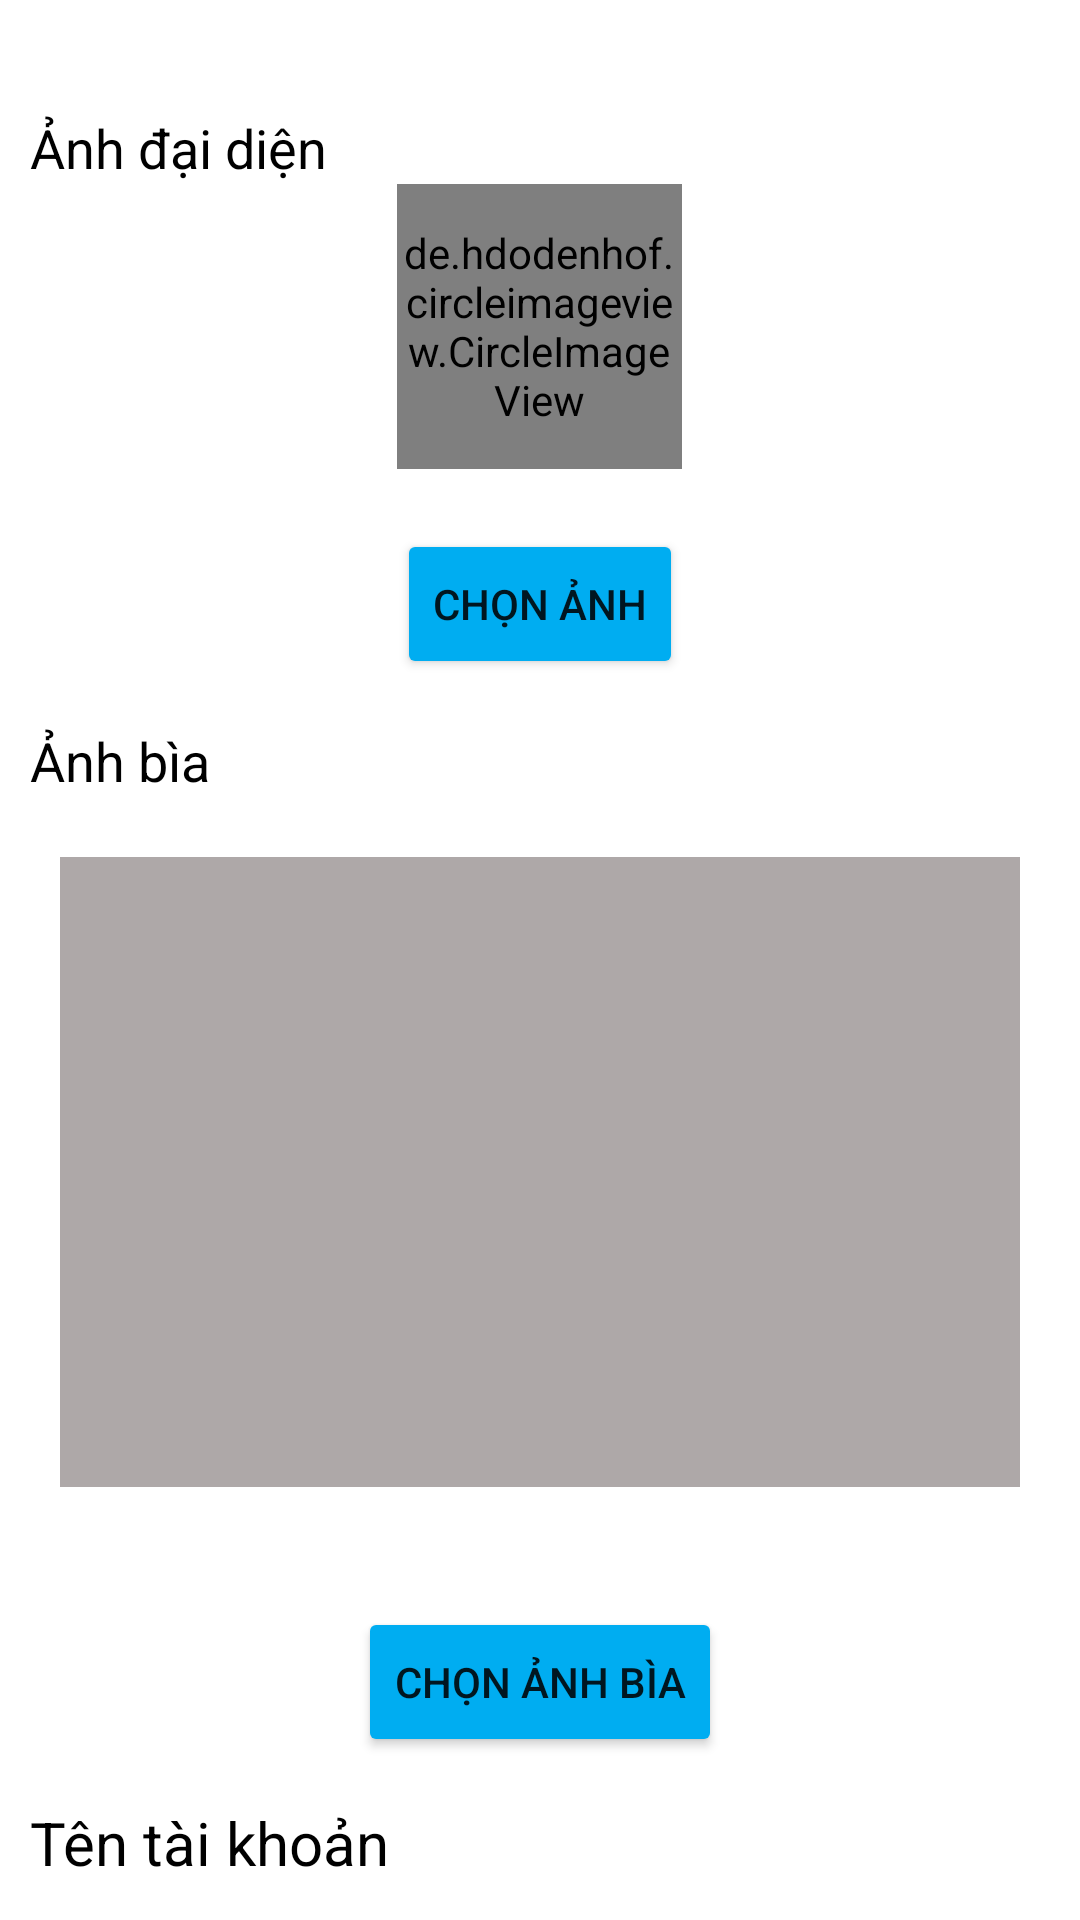

The Android layout XML behind this screen, and the referenced resources:
<!-- AndroidManifest.xml: application theme Theme.Demotiki -->
<!-- res/layout/activity_thong_tin_tai_khoan.xml -->
<?xml version="1.0" encoding="utf-8"?>
<LinearLayout xmlns:android="http://schemas.android.com/apk/res/android"
    xmlns:app="http://schemas.android.com/apk/res-auto"
    xmlns:tools="http://schemas.android.com/tools"
    android:layout_width="match_parent"
    android:layout_height="match_parent"
    tools:context=".ThongTinTaiKhoan.ThongTinTaiKhoanActivity"
    android:orientation="vertical">
    <androidx.core.widget.NestedScrollView
        android:layout_width="match_parent"
        android:layout_height="match_parent">
        <LinearLayout
            android:layout_width="match_parent"
            android:layout_height="wrap_content"
            android:orientation="vertical"
            android:layout_marginBottom="50dp">
            <TextView
                android:layout_width="match_parent"
                android:layout_height="wrap_content"
                android:text="Cập nhật thông tin"
                android:textColor="@color/white"
                android:textSize="20dp"
                android:textStyle="bold"
                android:gravity="center|center_horizontal"/>
            <TextView
                android:layout_marginTop="10dp"
                android:paddingLeft="10dp"
                android:layout_width="match_parent"
                android:layout_height="wrap_content"
                android:text="Ảnh đại diện"
                android:textColor="@color/black"
                android:textSize="18dp"
                />
            <de.hdodenhof.circleimageview.CircleImageView
                android:id="@+id/edt_avatar"
                android:layout_width="95dp"
                android:layout_height="95dp"
                android:src="@drawable/baseline_account_circle_24"
                android:layout_gravity="center"/>
            <Button
                android:id="@+id/btn_editavatar"
                android:layout_width="wrap_content"
                android:layout_height="50dp"
                android:text="Chọn ảnh"
                android:layout_marginTop="20dp"
                android:layout_gravity="center"
                android:backgroundTint="#00adf1"
                />
            <TextView
                android:layout_marginTop="15dp"
                android:paddingLeft="10dp"
                android:layout_width="match_parent"
                android:layout_height="wrap_content"
                android:text="Ảnh bìa"
                android:textColor="@color/black"
                android:textSize="18dp"
                />

            <ImageView
                android:background="#AEA8A8"
                android:id="@+id/imageView"
                android:layout_width="match_parent"
                android:layout_height="210dp"
                android:adjustViewBounds="true"
                android:scaleType="fitXY"
                android:src="@drawable/baseline_add_photo_alternate_24"
                android:layout_margin="20dp"/>

            <Button
                android:id="@+id/btn_editanhbia"
                android:layout_width="wrap_content"
                android:layout_height="50dp"
                android:text="Chọn ảnh bìa"
                android:layout_marginTop="20dp"
                android:layout_gravity="center"
                android:backgroundTint="#00adf1"
                />

            <TextView
                android:layout_marginTop="15dp"
                android:paddingLeft="10dp"
                android:layout_width="match_parent"
                android:layout_height="wrap_content"
                android:text="Tên tài khoản"
                android:textColor="@color/black"
                android:textSize="20dp"
                />

            <EditText
                android:id="@+id/edit_tenND"
                android:layout_width="match_parent"
                android:layout_height="50dp"
                android:textColor="@color/black"
                android:layout_marginLeft="15dp"
                android:layout_marginRight="15dp"
                android:textColorHint="#636262"
                android:background="@drawable/background_edit"/>

            <TextView
                android:layout_marginTop="20dp"
                android:paddingLeft="10dp"
                android:layout_width="match_parent"
                android:layout_height="wrap_content"
                android:text="Số điện thoại"
                android:textColor="@color/black"
                android:textSize="20dp"
                />

            <EditText
                android:id="@+id/edit_SDTND"
                android:layout_width="match_parent"
                android:layout_height="50dp"
                android:textColor="@color/black"
                android:layout_marginLeft="15dp"
                android:layout_marginRight="15dp"
                android:background="@drawable/background_edit"
                android:inputType="phone"/>

            <TextView
                android:layout_marginTop="20dp"
                android:paddingLeft="10dp"
                android:layout_width="match_parent"
                android:layout_height="wrap_content"
                android:text="Giới tính"
                android:textColor="@color/black"
                android:textSize="20dp"
                />

            <RadioGroup
                android:id="@+id/rad_group"
                android:layout_width="match_parent"
                android:layout_height="wrap_content"
                android:orientation="horizontal"
                android:paddingLeft="10dp">
                <RadioButton
                    android:id="@+id/rad_nam"
                    android:layout_width="wrap_content"
                    android:layout_height="wrap_content"
                    android:text="Nam"
                    android:textColor="@color/black"/>
                <RadioButton
                    android:id="@+id/rad_nu"
                    android:layout_width="wrap_content"
                    android:layout_height="wrap_content"
                    android:text="Nữ"
                    android:textColor="@color/black"
                    android:layout_marginLeft="20dp"/>
                <RadioButton
                    android:id="@+id/rad_khac"
                    android:layout_width="wrap_content"
                    android:layout_height="wrap_content"
                    android:text="Khác"
                    android:textColor="@color/black"
                    android:layout_marginLeft="20dp"/>
            </RadioGroup>

            <TextView
                android:layout_marginTop="20dp"
                android:paddingLeft="10dp"
                android:layout_width="match_parent"
                android:layout_height="wrap_content"
                android:text="Ngày sinh"
                android:textColor="@color/black"
                android:textSize="20dp"
                />
            <LinearLayout
                android:layout_width="wrap_content"
                android:layout_height="wrap_content"
                android:orientation="horizontal">
                <EditText
                    android:id="@+id/edit_ngaysinh"
                    android:layout_width="150dp"
                    android:layout_height="50dp"
                    android:textColor="@color/black"
                    android:layout_marginLeft="15dp"
                    android:layout_marginRight="15dp"
                    android:background="@drawable/background_edit"
                    android:inputType="date"/>
                <ImageView
                    android:id="@+id/img_calencer"
                    android:layout_width="24dp"
                    android:layout_height="24dp"
                    android:src="@drawable/baseline_calendar_month_24"
                    android:layout_gravity="center"
                    android:layout_marginStart="50dp"/>
            </LinearLayout>
            <TextView
                android:layout_marginTop="20dp"
                android:paddingLeft="10dp"
                android:layout_width="match_parent"
                android:layout_height="wrap_content"
                android:text="Quốc tịch"
                android:textColor="@color/black"
                android:textSize="20dp"
                />

            <com.hbb20.CountryCodePicker
                android:id="@+id/chonquoctich"
                android:layout_width="200dp"
                android:layout_height="wrap_content"
                android:layout_marginTop="10dp"
                app:ccp_textGravity="LEFT"
                app:ccp_showFullName="true"
                app:ccp_showPhoneCode="false"
                app:ccp_defaultLanguage="VIETNAMESE"/>
            <TextView
                android:layout_marginTop="20dp"
                android:paddingLeft="10dp"
                android:layout_width="match_parent"
                android:layout_height="wrap_content"
                android:text="Địa chỉ"
                android:textColor="@color/black"
                android:textSize="20dp"
                />
            <com.google.android.material.textfield.TextInputEditText
                android:id="@+id/edt_diachi"
                android:layout_width="match_parent"
                android:layout_height="wrap_content"
                android:gravity="start|top"
                android:inputType="textMultiLine"
                android:lines="6"
                android:textColor="@color/black"
                android:paddingLeft="10dp"
                android:paddingTop="10dp"
                android:scrollbars="vertical"
                android:scrollbarStyle="insideInset"
                android:scrollHorizontally="false"
                android:layout_margin="10dp"
                android:background="@drawable/background_edit_diachi"/>
            <androidx.constraintlayout.widget.ConstraintLayout
                android:layout_width="match_parent"
                android:layout_height="wrap_content"
                android:layout_marginTop="20dp"
                android:layout_marginLeft="20dp"
                android:layout_marginRight="20dp"
                android:layout_marginBottom="20dp">
                <Button
                    android:id="@+id/btn_luu_edit"
                    android:layout_width="0dp"
                    android:layout_height="60dp"
                    android:backgroundTint="#00adf1"
                    android:text="Lưu"
                    android:textColor="@color/white"
                    app:layout_constraintStart_toStartOf="parent"
                    app:layout_constraintEnd_toStartOf="@id/btn_thoat_edt"
                    android:transitionName="transition_next_btn"
                    tools:ignore="MissingConstraints" />

                <Button
                    android:id="@+id/btn_thoat_edt"
                    android:layout_width="0dp"
                    android:layout_height="60dp"
                    android:layout_marginLeft="20dp"
                    android:backgroundTint="#00adf1"
                    android:text="Thoát"
                    android:textColor="@color/white"
                    android:transitionName="transition_next_btn"
                    app:layout_constraintStart_toEndOf="@id/btn_luu_edit"
                    app:layout_constraintEnd_toEndOf="parent"
                    tools:ignore="MissingConstraints" />
            </androidx.constraintlayout.widget.ConstraintLayout>
        </LinearLayout>
    </androidx.core.widget.NestedScrollView>
</LinearLayout>
<!-- resources referenced by this layout -->
<resources>
  <color name="black">#FF000000</color>
  <color name="white">#FFFFFFFF</color>
  <!-- drawable background_edit (drawable) -->
  <?xml version="1.0" encoding="utf-8"?>
  <layer-list xmlns:android="http://schemas.android.com/apk/res/android">
      <item android:top="-3dp" android:right="-3dp" android:left="-3dp">
          <shape>
              <stroke android:color="#00adf1" android:width="2dp"/>
          </shape>
      </item>
  </layer-list>
  <!-- drawable background_edit_diachi (drawable) -->
  <?xml version="1.0" encoding="utf-8"?>
  <shape xmlns:android="http://schemas.android.com/apk/res/android">
      <stroke android:color="#1598E7" android:width="2dp"/>
      
  </shape>
  <!-- drawable baseline_account_circle_24 (drawable) -->
  <vector android:height="24dp" android:tint="#999696"
      android:viewportHeight="24" android:viewportWidth="24"
      android:width="24dp" xmlns:android="http://schemas.android.com/apk/res/android">
      <path android:fillColor="@android:color/white" android:pathData="M12,2C6.48,2 2,6.48 2,12s4.48,10 10,10s10,-4.48 10,-10S17.52,2 12,2zM12,6c1.93,0 3.5,1.57 3.5,3.5S13.93,13 12,13s-3.5,-1.57 -3.5,-3.5S10.07,6 12,6zM12,20c-2.03,0 -4.43,-0.82 -6.14,-2.88C7.55,15.8 9.68,15 12,15s4.45,0.8 6.14,2.12C16.43,19.18 14.03,20 12,20z"/>
  </vector>
  <!-- drawable baseline_calendar_month_24 (drawable) -->
  <vector android:height="24dp" android:tint="#00ADF1"
      android:viewportHeight="24" android:viewportWidth="24"
      android:width="24dp" xmlns:android="http://schemas.android.com/apk/res/android">
      <path android:fillColor="@android:color/white" android:pathData="M19,4h-1V2h-2v2H8V2H6v2H5C3.89,4 3.01,4.9 3.01,6L3,20c0,1.1 0.89,2 2,2h14c1.1,0 2,-0.9 2,-2V6C21,4.9 20.1,4 19,4zM19,20H5V10h14V20zM9,14H7v-2h2V14zM13,14h-2v-2h2V14zM17,14h-2v-2h2V14zM9,18H7v-2h2V18zM13,18h-2v-2h2V18zM17,18h-2v-2h2V18z"/>
  </vector>
  <style name="Theme.Demotiki" parent="Base.Theme.Demotiki" />
  <style name="Base.Theme.Demotiki" parent="Theme.MaterialComponents.DayNight.NoActionBar">
          
          
      </style>
</resources>
